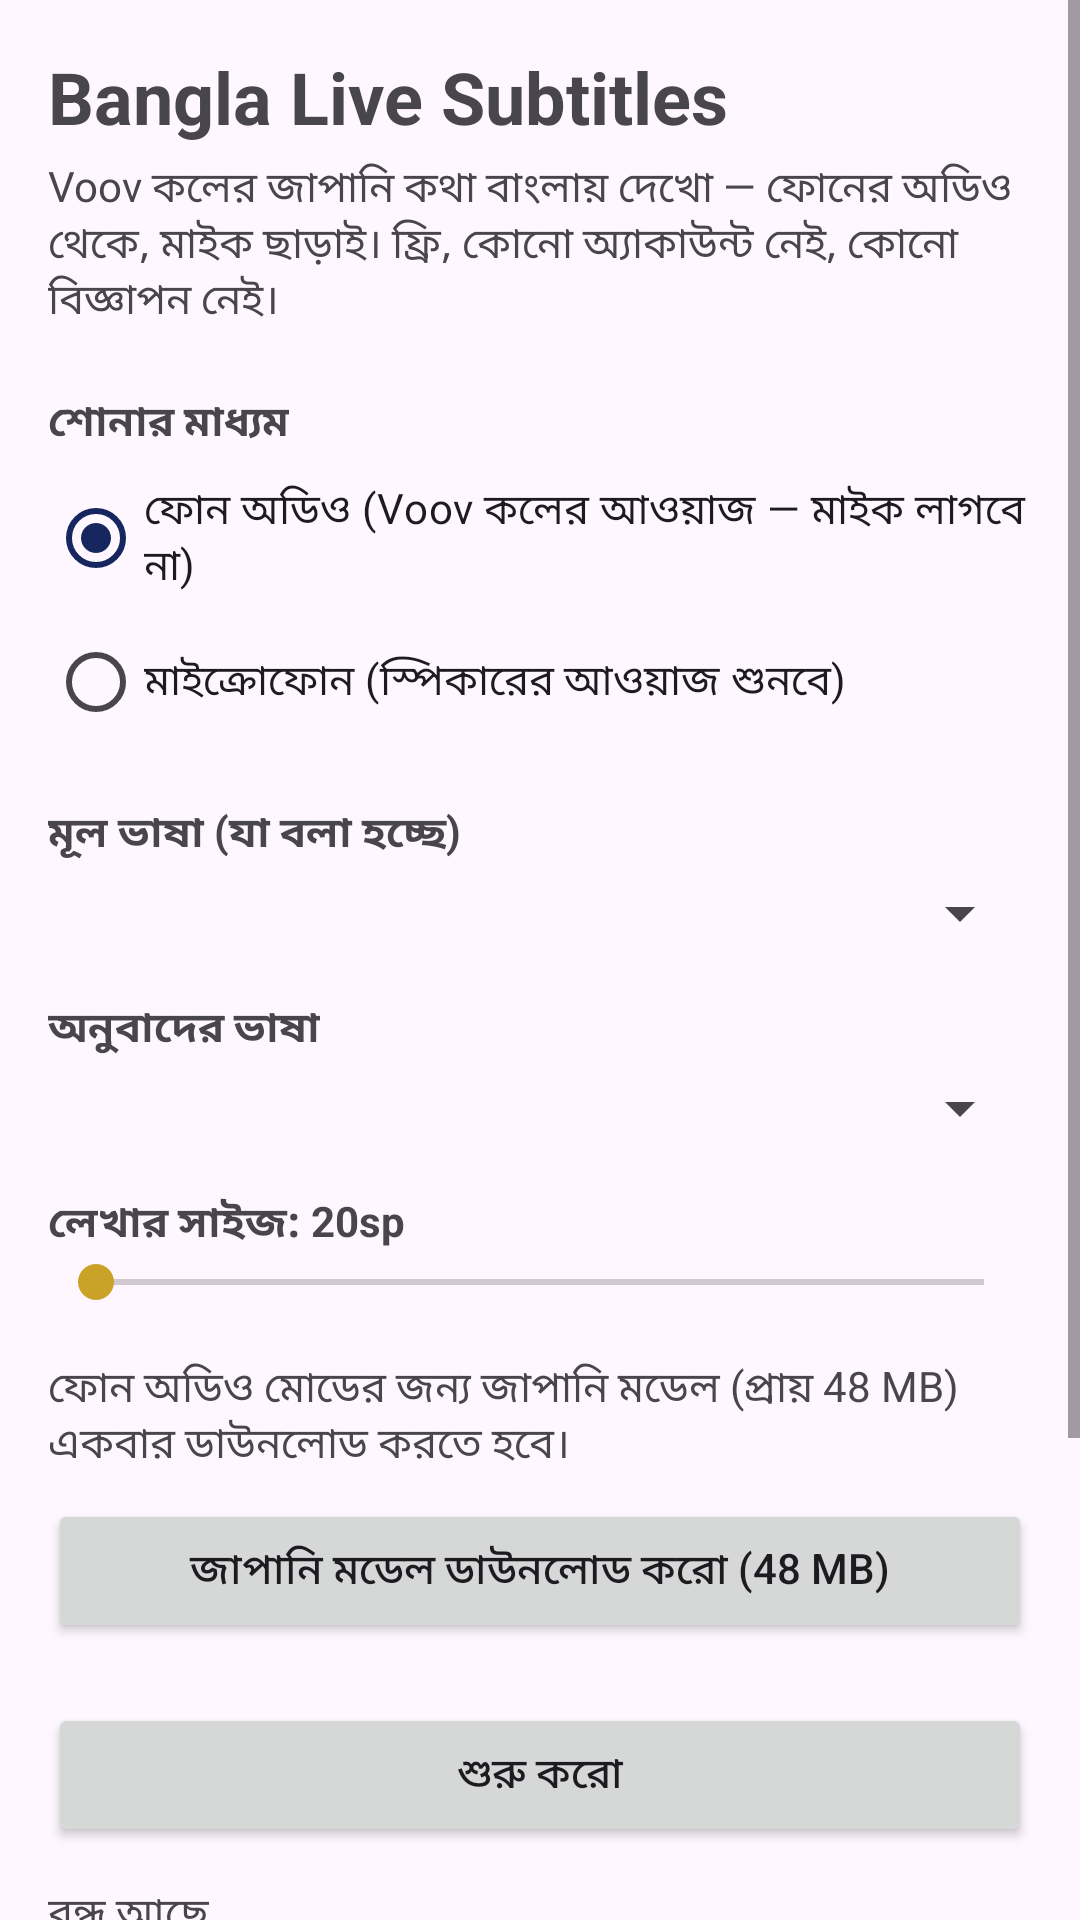

Produce the Android XML layout that renders to this screen, including the resource entries it uses.
<!-- AndroidManifest.xml: application theme Theme.BanglaLiveSubtitles -->
<!-- res/layout/activity_main.xml -->
<?xml version="1.0" encoding="utf-8"?>
<ScrollView xmlns:android="http://schemas.android.com/apk/res/android"
    android:layout_width="match_parent"
    android:layout_height="match_parent">

    <LinearLayout
        android:layout_width="match_parent"
        android:layout_height="wrap_content"
        android:orientation="vertical"
        android:padding="16dp">

        <TextView
            android:layout_width="wrap_content"
            android:layout_height="wrap_content"
            android:text="@string/app_name"
            android:textSize="24sp"
            android:textStyle="bold" />

        <TextView
            android:layout_width="wrap_content"
            android:layout_height="wrap_content"
            android:layout_marginTop="4dp"
            android:text="@string/app_tagline" />

        <TextView
            android:layout_width="wrap_content"
            android:layout_height="wrap_content"
            android:layout_marginTop="20dp"
            android:text="@string/mode_label"
            android:textStyle="bold" />

        <RadioGroup
            android:id="@+id/modeGroup"
            android:layout_width="match_parent"
            android:layout_height="wrap_content"
            android:layout_marginTop="4dp">

            <RadioButton
                android:id="@+id/modePhoneAudio"
                android:layout_width="wrap_content"
                android:layout_height="wrap_content"
                android:checked="true"
                android:text="@string/mode_phone_audio" />

            <RadioButton
                android:id="@+id/modeMic"
                android:layout_width="wrap_content"
                android:layout_height="wrap_content"
                android:text="@string/mode_mic" />
        </RadioGroup>

        <TextView
            android:layout_width="wrap_content"
            android:layout_height="wrap_content"
            android:layout_marginTop="16dp"
            android:text="@string/source_label"
            android:textStyle="bold" />

        <Spinner
            android:id="@+id/sourceSpinner"
            android:layout_width="match_parent"
            android:layout_height="wrap_content"
            android:layout_marginTop="4dp" />

        <TextView
            android:layout_width="wrap_content"
            android:layout_height="wrap_content"
            android:layout_marginTop="16dp"
            android:text="@string/target_label"
            android:textStyle="bold" />

        <Spinner
            android:id="@+id/targetSpinner"
            android:layout_width="match_parent"
            android:layout_height="wrap_content"
            android:layout_marginTop="4dp" />

        <TextView
            android:id="@+id/sizeLabel"
            android:layout_width="wrap_content"
            android:layout_height="wrap_content"
            android:layout_marginTop="16dp"
            android:text="@string/size_label"
            android:textStyle="bold" />

        <SeekBar
            android:id="@+id/sizeSeekBar"
            android:layout_width="match_parent"
            android:layout_height="wrap_content" />

        <TextView
            android:id="@+id/modelStatusText"
            android:layout_width="wrap_content"
            android:layout_height="wrap_content"
            android:layout_marginTop="16dp"
            android:text="@string/model_needed" />

        <Button
            android:id="@+id/modelDownloadButton"
            android:layout_width="match_parent"
            android:layout_height="wrap_content"
            android:layout_marginTop="8dp"
            android:text="@string/model_download" />

        <ProgressBar
            android:id="@+id/modelProgressBar"
            style="?android:attr/progressBarStyleHorizontal"
            android:layout_width="match_parent"
            android:layout_height="wrap_content"
            android:layout_marginTop="8dp"
            android:max="100"
            android:visibility="gone" />

        <Button
            android:id="@+id/startStopButton"
            android:layout_width="match_parent"
            android:layout_height="wrap_content"
            android:layout_marginTop="20dp"
            android:text="@string/start" />

        <TextView
            android:id="@+id/statusText"
            android:layout_width="wrap_content"
            android:layout_height="wrap_content"
            android:layout_marginTop="12dp"
            android:text="@string/status_idle" />

        <TextView
            android:layout_width="wrap_content"
            android:layout_height="wrap_content"
            android:layout_marginTop="20dp"
            android:text="@string/notes" />
    </LinearLayout>
</ScrollView>
<!-- resources referenced by this layout -->
<resources>
  <string name="app_name">Bangla Live Subtitles</string>
  <string name="app_tagline">Voov কলের জাপানি কথা বাংলায় দেখো — ফোনের অডিও থেকে, মাইক ছাড়াই। ফ্রি, কোনো অ্যাকাউন্ট নেই, কোনো বিজ্ঞাপন নেই।</string>
  <string name="mode_label">শোনার মাধ্যম</string>
  <string name="mode_mic">মাইক্রোফোন (স্পিকারের আওয়াজ শুনবে)</string>
  <string name="mode_phone_audio">ফোন অডিও (Voov কলের আওয়াজ — মাইক লাগবে না)</string>
  <string name="model_download">জাপানি মডেল ডাউনলোড করো (48 MB)</string>
  <string name="model_needed">ফোন অডিও মোডের জন্য জাপানি মডেল (প্রায় 48 MB) একবার ডাউনলোড করতে হবে।</string>
  <string name="notes">জেনে রাখো:\n• ফোন অডিও মোডে Voov কলের আওয়াজ সরাসরি ধরা হয় — মাইক ব্যবহার হয় না।\n• কিছু অ্যাপ তাদের অডিও ধরা বন্ধ করে রাখে — Voov সেটা করে কিনা, ফোনে টেস্ট করলেই বোঝা যাবে। না ধরলে মাইক মোড ব্যবহার করো।\n• অনুবাদ ফ্রি সার্ভিস দিয়ে হয় — মাঝে মাঝে দেরি হতে পারে বা লিমিট শেষ হতে পারে।\n• সাবটাইটেল বাক্সটা টেনে যেকোনো জায়গায় সরানো যায়।</string>
  <string name="size_label">লেখার সাইজ: 20sp</string>
  <string name="source_label">মূল ভাষা (যা বলা হচ্ছে)</string>
  <string name="start">শুরু করো</string>
  <string name="status_idle">বন্ধ আছে</string>
  <string name="target_label">অনুবাদের ভাষা</string>
  <style name="Theme.BanglaLiveSubtitles" parent="Theme.Material3.DayNight.NoActionBar">
          <item name="colorPrimary">@color/colorPrimary</item>
          <item name="colorPrimaryDark">@color/colorPrimaryDark</item>
          <item name="colorAccent">@color/colorAccent</item>
      </style>
  <color name="colorPrimary">#16265E</color>
  <color name="colorPrimaryDark">#0E1A40</color>
  <color name="colorAccent">#C9A227</color>
</resources>
